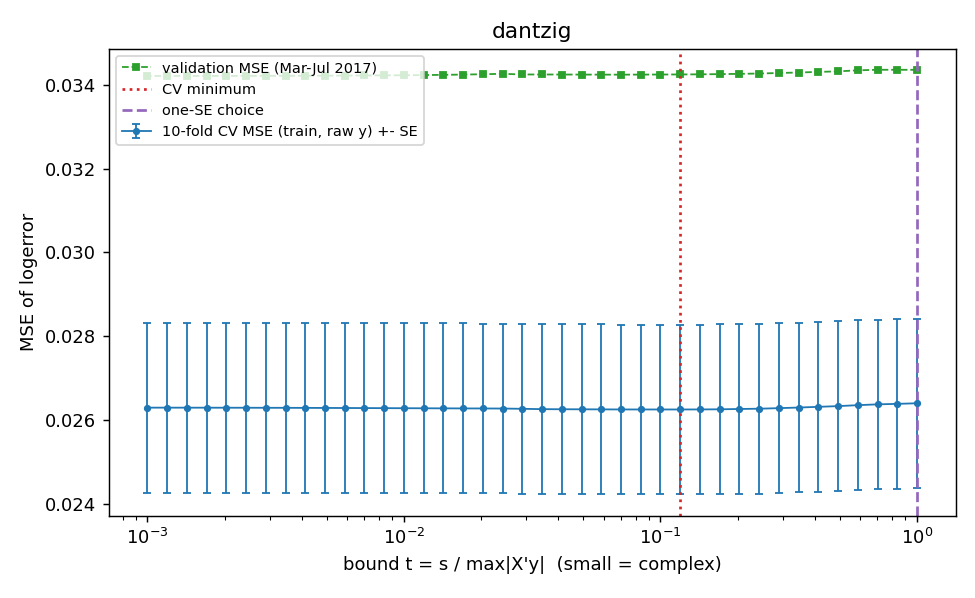

The file beside this chart, header and first rows:
comp, cv_mse, cv_se, val_mse, train_rss, n_nonzero, t, pool_size, comp_plot, cv_fold1, cv_fold2, cv_fold3, cv_fold4, cv_fold5, cv_fold6, cv_fold7, cv_fold8, cv_fold9, cv_fold10, is_cv_min, is_one_se
-0.0, 0.0264, 0.002019, 0.03436, 209.3, 0, 1.0, 30, 1.0, 0.02681, 0.02895, 0.02265, 0.01876, 0.02378, 0.02442, 0.03426, 0.01694, 0.03065, 0.03678, False, True
0.1771, 0.02638, 0.002021, 0.03436, 209, 1, 0.8377, 30, 0.8377, 0.02679, 0.02895, 0.02262, 0.01874, 0.02376, 0.02439, 0.03425, 0.01693, 0.03064, 0.03678, False, False
0.3542, 0.02637, 0.002023, 0.03436, 208.9, 1, 0.7017, 30, 0.7017, 0.02678, 0.02895, 0.02259, 0.01873, 0.02375, 0.02436, 0.03425, 0.01693, 0.03063, 0.03678, False, False
0.5314, 0.02635, 0.002024, 0.03435, 208.5, 4, 0.5878, 30, 0.5878, 0.02676, 0.02893, 0.02255, 0.01871, 0.02373, 0.02431, 0.03425, 0.01692, 0.0306, 0.03677, False, False
0.7085, 0.02633, 0.002025, 0.03432, 208, 5, 0.4924, 30, 0.4924, 0.02676, 0.02892, 0.02252, 0.01866, 0.02372, 0.02427, 0.03422, 0.0169, 0.03058, 0.03676, False, False
0.8856, 0.02631, 0.002026, 0.03431, 207.6, 8, 0.4125, 30, 0.4125, 0.02676, 0.02891, 0.0225, 0.01863, 0.02371, 0.02425, 0.03419, 0.01689, 0.03057, 0.03673, False, False
1.063, 0.0263, 0.002026, 0.0343, 207.1, 10, 0.3455, 30, 0.3455, 0.02677, 0.0289, 0.02249, 0.01859, 0.0237, 0.02422, 0.03417, 0.01688, 0.03056, 0.03671, False, False
1.24, 0.02628, 0.002026, 0.03428, 206.7, 15, 0.2894, 30, 0.2894, 0.02676, 0.02889, 0.02248, 0.01856, 0.02369, 0.0242, 0.03414, 0.01686, 0.03055, 0.0367, False, False
1.417, 0.02627, 0.002027, 0.03427, 206.3, 18, 0.2424, 30, 0.2424, 0.02675, 0.02889, 0.02247, 0.01853, 0.02369, 0.02421, 0.03412, 0.01683, 0.03052, 0.03669, False, False
1.594, 0.02626, 0.002027, 0.03426, 206, 19, 0.2031, 30, 0.2031, 0.02675, 0.02889, 0.02246, 0.01851, 0.02368, 0.02423, 0.0341, 0.01682, 0.0305, 0.03669, False, False
1.771, 0.02626, 0.002027, 0.03426, 205.7, 24, 0.1701, 30, 0.1701, 0.02675, 0.02889, 0.02245, 0.01849, 0.02367, 0.02426, 0.03408, 0.0168, 0.03048, 0.03668, False, False
1.948, 0.02625, 0.002027, 0.03425, 205.4, 24, 0.1425, 30, 0.1425, 0.02676, 0.0289, 0.02244, 0.01847, 0.02366, 0.02428, 0.03406, 0.01679, 0.03048, 0.03667, False, False
2.125, 0.02625, 0.002027, 0.03425, 205.2, 25, 0.1194, 30, 0.1194, 0.02678, 0.0289, 0.02244, 0.01846, 0.02366, 0.0243, 0.03405, 0.01678, 0.03047, 0.03666, True, False
2.303, 0.02625, 0.002027, 0.03425, 205.1, 25, 0.1, 30, 0.1, 0.02679, 0.02891, 0.02244, 0.01845, 0.02365, 0.02432, 0.03404, 0.01678, 0.03048, 0.03666, False, False
2.48, 0.02625, 0.002027, 0.03425, 205, 25, 0.08377, 30, 0.08377, 0.02679, 0.02892, 0.02243, 0.01844, 0.02365, 0.02434, 0.03402, 0.01677, 0.03048, 0.03666, False, False
2.657, 0.02625, 0.002026, 0.03424, 204.9, 26, 0.07017, 30, 0.07017, 0.02679, 0.02892, 0.02243, 0.01844, 0.02365, 0.02436, 0.03401, 0.01677, 0.03048, 0.03666, False, False
2.834, 0.02625, 0.002027, 0.03424, 204.8, 27, 0.05878, 30, 0.05878, 0.02678, 0.02893, 0.02244, 0.01843, 0.02365, 0.02438, 0.034, 0.01677, 0.03048, 0.03666, False, False
3.011, 0.02626, 0.002027, 0.03425, 204.8, 27, 0.04924, 30, 0.04924, 0.02678, 0.02893, 0.02244, 0.01843, 0.02366, 0.02438, 0.034, 0.01677, 0.03048, 0.03667, False, False
3.188, 0.02626, 0.002027, 0.03425, 204.7, 27, 0.04125, 30, 0.04125, 0.02678, 0.02894, 0.02244, 0.01843, 0.02366, 0.02439, 0.03399, 0.01677, 0.03048, 0.03668, False, False
3.365, 0.02626, 0.002028, 0.03425, 204.7, 27, 0.03455, 30, 0.03455, 0.02678, 0.02894, 0.02244, 0.01843, 0.02366, 0.02439, 0.03399, 0.01677, 0.0305, 0.03669, False, False
3.542, 0.02627, 0.002028, 0.03425, 204.7, 27, 0.02894, 30, 0.02894, 0.0268, 0.02895, 0.02246, 0.01843, 0.02366, 0.02441, 0.03399, 0.01678, 0.03051, 0.03669, False, False
3.72, 0.02627, 0.002027, 0.03426, 204.6, 29, 0.02424, 30, 0.02424, 0.0268, 0.02895, 0.02247, 0.01844, 0.02367, 0.02443, 0.03399, 0.01677, 0.03052, 0.0367, False, False
3.897, 0.02627, 0.002028, 0.03425, 204.5, 30, 0.02031, 30, 0.02031, 0.02678, 0.02896, 0.02247, 0.01844, 0.02367, 0.02445, 0.03399, 0.01677, 0.03053, 0.0367, False, False
4.074, 0.02628, 0.002028, 0.03425, 204.5, 30, 0.01701, 30, 0.01701, 0.02679, 0.02896, 0.02246, 0.01843, 0.02367, 0.02446, 0.03399, 0.01677, 0.03053, 0.0367, False, False
4.251, 0.02628, 0.002029, 0.03424, 204.4, 30, 0.01425, 30, 0.01425, 0.0268, 0.02896, 0.02245, 0.01843, 0.02366, 0.02447, 0.03398, 0.01677, 0.03054, 0.03671, False, False
4.428, 0.02628, 0.002029, 0.03423, 204.4, 30, 0.01194, 30, 0.01194, 0.02681, 0.02896, 0.02245, 0.01843, 0.02366, 0.02448, 0.03398, 0.01677, 0.03055, 0.03671, False, False
4.605, 0.02628, 0.00203, 0.03423, 204.3, 30, 0.01, 30, 0.01, 0.02682, 0.02896, 0.02244, 0.01843, 0.02366, 0.02449, 0.03398, 0.01677, 0.03055, 0.03671, False, False
4.782, 0.02628, 0.00203, 0.03423, 204.3, 30, 0.008377, 30, 0.008377, 0.02682, 0.02897, 0.02244, 0.01842, 0.02365, 0.0245, 0.03398, 0.01677, 0.03056, 0.03671, False, False
4.959, 0.02628, 0.00203, 0.03422, 204.3, 30, 0.007017, 30, 0.007017, 0.02683, 0.02897, 0.02244, 0.01842, 0.02365, 0.02451, 0.03398, 0.01677, 0.03056, 0.03671, False, False
5.137, 0.02629, 0.00203, 0.03422, 204.3, 30, 0.005878, 30, 0.005878, 0.02683, 0.02897, 0.02244, 0.01842, 0.02365, 0.02451, 0.03398, 0.01677, 0.03056, 0.03672, False, False
5.314, 0.02629, 0.002031, 0.03422, 204.3, 30, 0.004924, 30, 0.004924, 0.02684, 0.02897, 0.02244, 0.01842, 0.02365, 0.02452, 0.03398, 0.01677, 0.03056, 0.03672, False, False
5.491, 0.02629, 0.002031, 0.03422, 204.3, 30, 0.004125, 30, 0.004125, 0.02684, 0.02898, 0.02244, 0.01842, 0.02365, 0.02452, 0.03398, 0.01677, 0.03057, 0.03672, False, False
5.668, 0.02629, 0.002031, 0.03422, 204.3, 30, 0.003455, 30, 0.003455, 0.02685, 0.02898, 0.02244, 0.01842, 0.02365, 0.02452, 0.03398, 0.01677, 0.03057, 0.03672, False, False
5.845, 0.02629, 0.002031, 0.03422, 204.3, 30, 0.002894, 30, 0.002894, 0.02685, 0.02898, 0.02244, 0.01842, 0.02365, 0.02453, 0.03398, 0.01677, 0.03057, 0.03672, False, False
6.022, 0.02629, 0.002031, 0.03422, 204.3, 30, 0.002424, 30, 0.002424, 0.02685, 0.02898, 0.02244, 0.01842, 0.02364, 0.02453, 0.03398, 0.01677, 0.03057, 0.03672, False, False
6.199, 0.02629, 0.002031, 0.03422, 204.3, 30, 0.002031, 30, 0.002031, 0.02686, 0.02898, 0.02245, 0.01842, 0.02364, 0.02453, 0.03398, 0.01677, 0.03057, 0.03672, False, False
6.376, 0.02629, 0.002031, 0.03421, 204.3, 30, 0.001701, 30, 0.001701, 0.02686, 0.02899, 0.02245, 0.01842, 0.02364, 0.02453, 0.03398, 0.01677, 0.03057, 0.03672, False, False
6.554, 0.02629, 0.002031, 0.03421, 204.3, 30, 0.001425, 30, 0.001425, 0.02686, 0.02899, 0.02245, 0.01842, 0.02364, 0.02453, 0.03398, 0.01677, 0.03057, 0.03672, False, False
6.731, 0.02629, 0.002031, 0.03421, 204.3, 30, 0.001194, 30, 0.001194, 0.02686, 0.02899, 0.02245, 0.01842, 0.02364, 0.02453, 0.03398, 0.01677, 0.03057, 0.03672, False, False
6.908, 0.02629, 0.002031, 0.03421, 204.3, 30, 0.001, 30, 0.001, 0.02686, 0.02899, 0.02245, 0.01842, 0.02364, 0.02453, 0.03398, 0.01677, 0.03057, 0.03672, False, False
